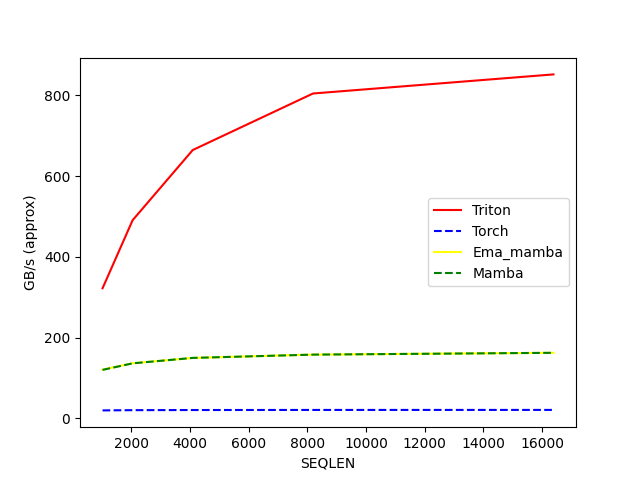

The table this chart was drawn from, first rows:
SEQLEN, Triton, Torch, Ema_mamba, Mamba
1024, 322.1, 19.75, 120.6, 120.1
2048, 490.7, 20.33, 136.5, 136.3
4096, 664.4, 20.67, 149.7, 149.7
8192, 804.4, 20.89, 157.9, 157.9
16384, 851.7, 20.96, 162.4, 162.4
